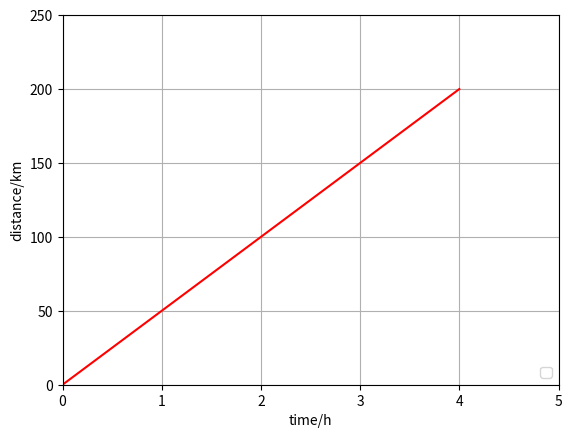

This figure's Python source:
import numpy as np
import matplotlib.pyplot as plt
import pandas as pd


x = np.arange(0, 5)
y = 50 * x
# # 绘制1
plt.plot(x, y, 'r-')
plt.legend(loc='lower right')
plt.xlabel(xlabel="time/h")
plt.ylabel(ylabel="distance/km")
plt.xlim((0, 5))
plt.ylim((0, 250))
plt.grid()
plt.show()
plt.savefig("speed.png")